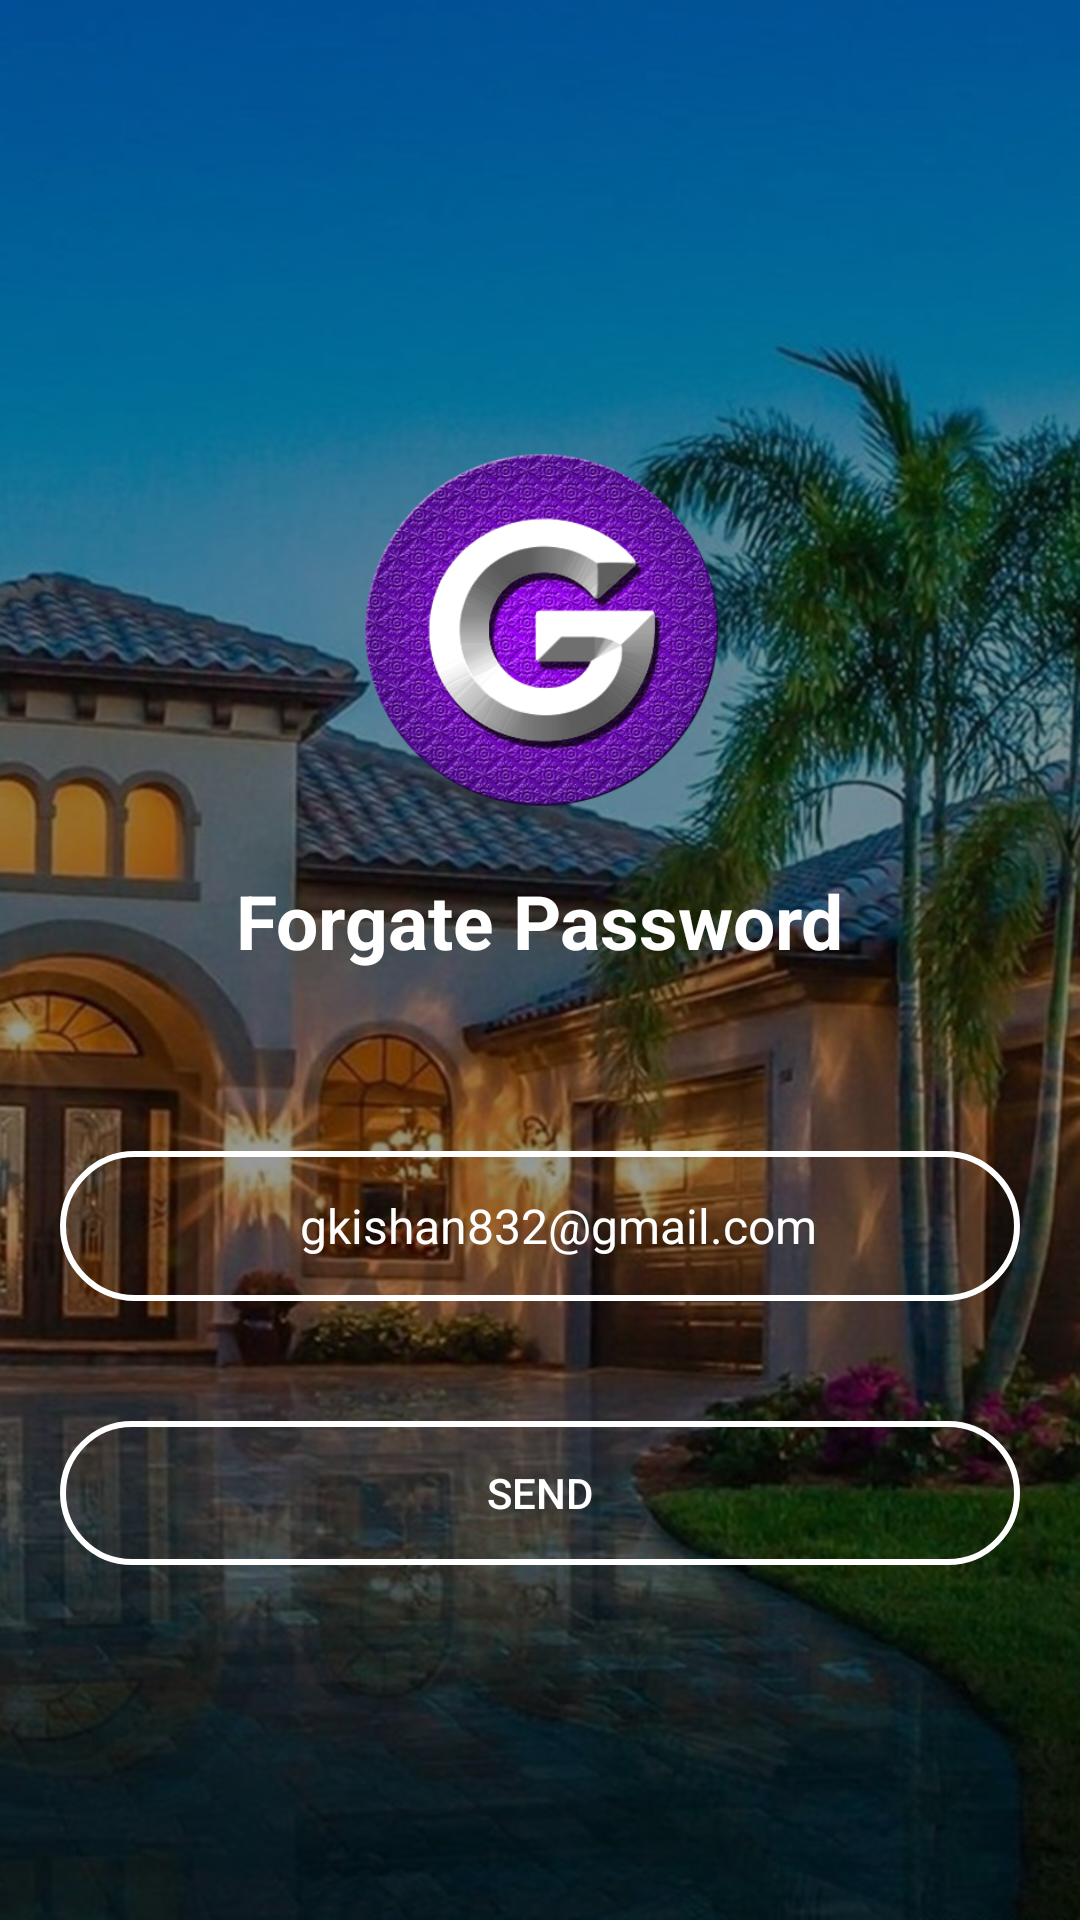

Produce the Android XML layout that renders to this screen, including the resource entries it uses.
<!-- AndroidManifest.xml: activity theme AppTheme3 -->
<!-- res/layout/activity_forgate_password.xml -->
<?xml version="1.0" encoding="utf-8"?>
<LinearLayout xmlns:android="http://schemas.android.com/apk/res/android"
    xmlns:app="http://schemas.android.com/apk/res-auto"
    xmlns:tools="http://schemas.android.com/tools"
    android:layout_width="match_parent"
    android:layout_height="match_parent"
    android:orientation="vertical"
    android:background="@drawable/splashbg"
    tools:context=".activities.ForgatePasswordActivity">

    <ImageView
        android:id="@+id/imageView"
        android:src="@drawable/iconsimple"
        android:layout_gravity="center"
        android:layout_marginTop="140dp"
        android:layout_width="140dp"
        android:layout_height="140dp"/>

    <TextView
        android:text="Forgate Password"
        android:textStyle="bold"
        android:textSize="25dp"
        android:textColor="@color/white"
        android:layout_gravity="center"
        android:layout_marginTop="10dp"
        android:layout_width="wrap_content"
        android:layout_height="wrap_content"/>


    <EditText
        android:id="@+id/emailET"
        android:hint="gkishan832@gmail.com"
        android:paddingLeft="80dp"
        android:paddingRight="20dp"
        android:textColorHint="@color/white"
        android:textSize="16dp"
        android:textColor="@color/white"
        android:maxLength="30"
        android:background="@drawable/buttonshape1"
        android:layout_marginLeft="20dp"
        android:layout_marginRight="20dp"
        android:layout_marginTop="60dp"
        android:layout_width="match_parent"
        android:layout_height="50dp"/>

    <Button
        android:id="@+id/sendBTN"
        android:text="SEND"
        android:textColor="@color/white"
        android:background="@drawable/buttonshape1"
        android:layout_marginLeft="20dp"
        android:layout_marginRight="20dp"
        android:layout_marginTop="40dp"
        android:layout_width="match_parent"
        android:layout_height="wrap_content"/>


</LinearLayout>
<!-- resources referenced by this layout -->
<resources>
  <color name="white">#FFFFFF</color>
  <!-- drawable buttonshape1 (drawable) -->
  <?xml version="1.0" encoding="utf-8"?>
  <shape xmlns:android="http://schemas.android.com/apk/res/android"
      android:shape="rectangle">
  
      <stroke android:color="#FFFFFF" android:width="2dp" />
  
      <corners android:radius="25dp"/>
  </shape>
  <!-- drawable iconsimple: png bitmap (drawable, 158735 bytes) -->
  <!-- drawable splashbg: png bitmap (drawable, 997891 bytes) -->
  <style name="AppTheme3" parent="Theme.AppCompat.Light.NoActionBar">
  
          <item name="android:windowFullscreen">false</item>
          <item name="windowNoTitle">true</item>
          <item name="colorPrimary">#5627a1</item>
          <item name="colorPrimaryDark">#5627a1</item>
          <item name="colorAccent">#FFFFFF</item>
  
      </style>
</resources>
